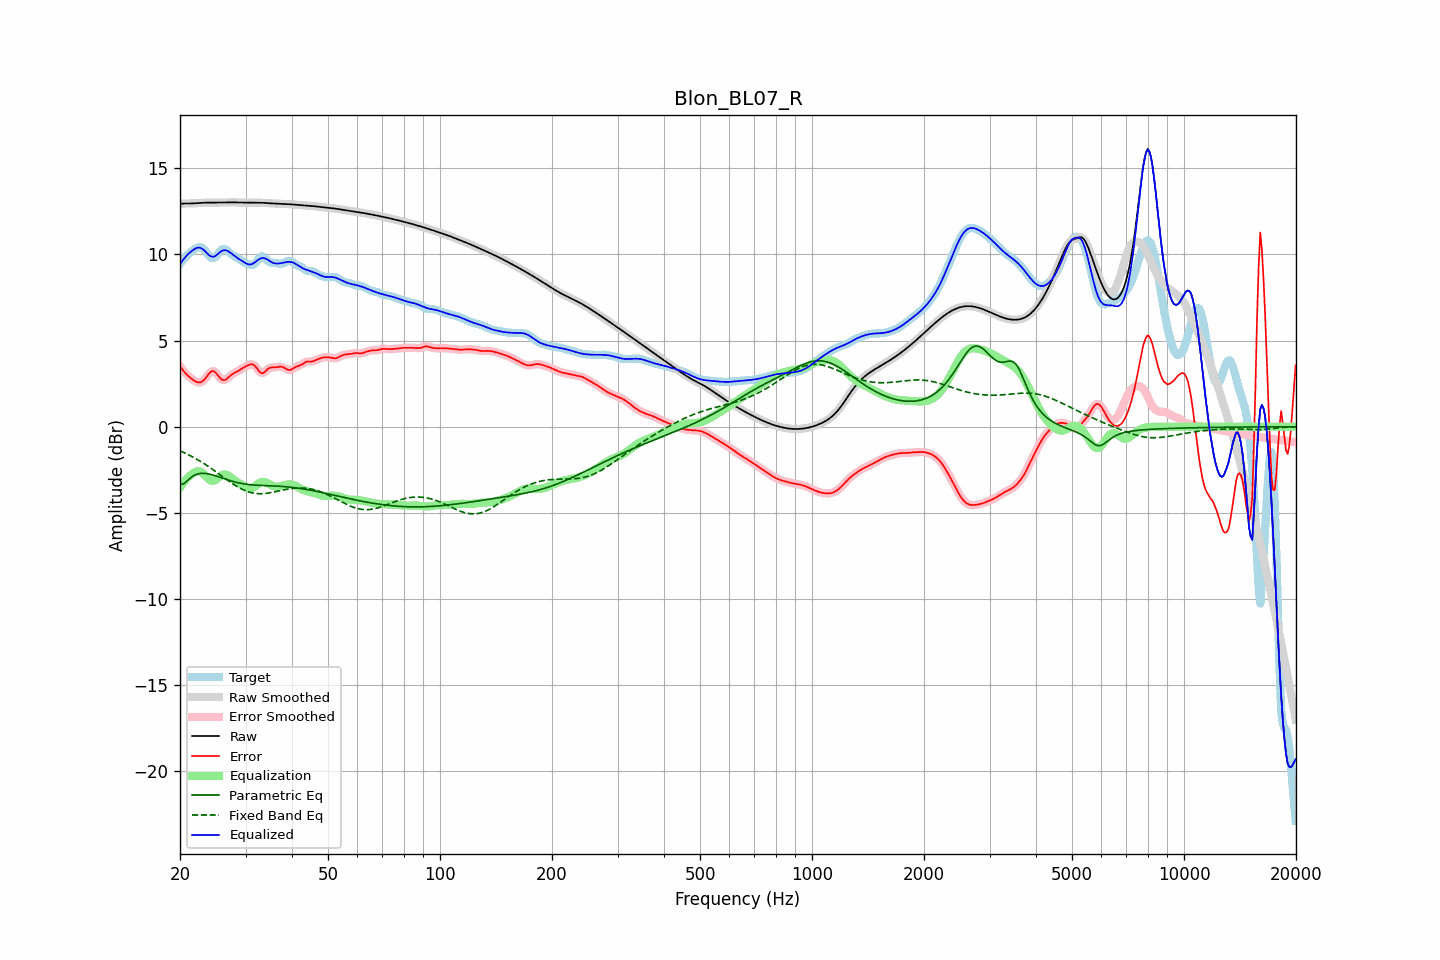

Values plotted in this chart, from the file beside it:
frequency, raw, error, smoothed, error_smoothed, equalization, parametric_eq, fixed_band_eq, equalized_raw, equalized_smoothed, target
20.00, 12.94, 3.51, 12.94, 3.51, -3.52, -3.34, -1.40, 9.42, 9.42, 9.44
20.20, 12.94, 3.38, 12.94, 3.38, -3.38, -3.34, -1.44, 9.56, 9.56, 9.56
20.40, 12.94, 3.26, 12.94, 3.26, -3.26, -3.33, -1.48, 9.69, 9.69, 9.69
20.61, 12.95, 3.14, 12.95, 3.15, -3.14, -3.26, -1.53, 9.81, 9.81, 9.80
20.81, 12.95, 3.05, 12.95, 3.05, -3.03, -3.19, -1.57, 9.91, 9.91, 9.90
21.02, 12.95, 2.96, 12.95, 2.96, -2.94, -3.10, -1.62, 10.01, 10.01, 9.99
21.23, 12.95, 2.87, 12.95, 2.87, -2.86, -3.01, -1.66, 10.09, 10.09, 10.08
21.44, 12.95, 2.80, 12.95, 2.80, -2.78, -2.94, -1.71, 10.17, 10.17, 10.16
21.66, 12.96, 2.73, 12.96, 2.73, -2.71, -2.87, -1.76, 10.24, 10.24, 10.23
21.87, 12.96, 2.66, 12.96, 2.66, -2.65, -2.82, -1.81, 10.31, 10.31, 10.30
22.09, 12.97, 2.61, 12.97, 2.61, -2.61, -2.77, -1.86, 10.36, 10.36, 10.36
22.31, 12.97, 2.58, 12.97, 2.58, -2.59, -2.74, -1.92, 10.39, 10.39, 10.39
22.54, 12.98, 2.57, 12.98, 2.56, -2.59, -2.72, -1.97, 10.39, 10.39, 10.41
22.76, 12.99, 2.58, 12.99, 2.58, -2.62, -2.71, -2.03, 10.37, 10.37, 10.41
22.99, 12.99, 2.63, 12.99, 2.63, -2.68, -2.70, -2.09, 10.31, 10.31, 10.36
23.22, 13.00, 2.72, 13.00, 2.72, -2.76, -2.71, -2.14, 10.24, 10.23, 10.28
23.45, 13.00, 2.82, 13.00, 2.83, -2.86, -2.71, -2.20, 10.14, 10.14, 10.18
23.69, 13.00, 2.95, 13.00, 2.95, -2.96, -2.73, -2.27, 10.04, 10.04, 10.05
23.92, 13.00, 3.07, 13.00, 3.08, -3.05, -2.75, -2.33, 9.96, 9.96, 9.93
24.16, 13.00, 3.18, 13.00, 3.17, -3.11, -2.77, -2.39, 9.89, 9.89, 9.83
24.40, 13.00, 3.23, 13.00, 3.22, -3.14, -2.79, -2.46, 9.86, 9.86, 9.78
24.65, 13.00, 3.21, 13.00, 3.21, -3.13, -2.82, -2.52, 9.87, 9.87, 9.79
24.89, 13.00, 3.16, 13.00, 3.15, -3.09, -2.85, -2.59, 9.91, 9.91, 9.85
25.14, 13.01, 3.05, 13.01, 3.05, -3.03, -2.88, -2.66, 9.98, 9.98, 9.96
25.39, 13.01, 2.93, 13.01, 2.93, -2.95, -2.91, -2.72, 10.06, 10.06, 10.08
25.65, 13.01, 2.82, 13.01, 2.82, -2.87, -2.94, -2.79, 10.14, 10.14, 10.19
25.91, 13.01, 2.73, 13.01, 2.74, -2.81, -2.97, -2.86, 10.20, 10.20, 10.28
26.16, 13.01, 2.70, 13.01, 2.70, -2.77, -3.00, -2.93, 10.24, 10.24, 10.31
26.43, 13.01, 2.72, 13.01, 2.72, -2.77, -3.03, -3.00, 10.24, 10.25, 10.30
26.69, 13.01, 2.77, 13.01, 2.77, -2.79, -3.06, -3.06, 10.22, 10.22, 10.25
26.96, 13.02, 2.85, 13.02, 2.85, -2.84, -3.09, -3.13, 10.18, 10.18, 10.16
27.23, 13.02, 2.94, 13.02, 2.93, -2.90, -3.12, -3.20, 10.12, 10.12, 10.08
27.50, 13.02, 3.02, 13.02, 3.01, -2.97, -3.15, -3.26, 10.05, 10.05, 10.00
27.77, 13.02, 3.08, 13.02, 3.07, -3.04, -3.18, -3.32, 9.97, 9.97, 9.94
28.05, 13.01, 3.13, 13.01, 3.12, -3.11, -3.20, -3.38, 9.90, 9.90, 9.89
28.33, 13.01, 3.17, 13.01, 3.17, -3.18, -3.23, -3.44, 9.83, 9.83, 9.84
28.62, 13.01, 3.22, 13.01, 3.22, -3.24, -3.25, -3.50, 9.77, 9.77, 9.79
28.90, 13.00, 3.28, 13.00, 3.28, -3.29, -3.27, -3.55, 9.71, 9.71, 9.73
29.19, 13.00, 3.34, 13.00, 3.34, -3.35, -3.29, -3.60, 9.65, 9.65, 9.66
29.48, 13.00, 3.40, 13.00, 3.40, -3.41, -3.31, -3.65, 9.59, 9.59, 9.60
29.78, 13.00, 3.46, 13.00, 3.46, -3.47, -3.32, -3.69, 9.53, 9.53, 9.54
30.08, 13.00, 3.51, 13.00, 3.51, -3.52, -3.33, -3.73, 9.48, 9.48, 9.49
30.38, 13.00, 3.55, 13.00, 3.55, -3.56, -3.35, -3.76, 9.44, 9.44, 9.45
30.68, 13.00, 3.59, 13.00, 3.59, -3.59, -3.36, -3.79, 9.41, 9.41, 9.41
30.99, 13.00, 3.61, 13.00, 3.62, -3.59, -3.37, -3.82, 9.41, 9.41, 9.39
31.30, 13.00, 3.63, 13.00, 3.61, -3.56, -3.38, -3.84, 9.44, 9.44, 9.37
31.61, 13.00, 3.58, 13.00, 3.57, -3.50, -3.38, -3.86, 9.50, 9.50, 9.42
31.93, 13.00, 3.49, 13.00, 3.48, -3.43, -3.39, -3.87, 9.57, 9.57, 9.51
32.24, 13.00, 3.37, 13.00, 3.37, -3.36, -3.40, -3.88, 9.64, 9.64, 9.63
32.57, 13.00, 3.24, 13.00, 3.25, -3.29, -3.40, -3.89, 9.71, 9.71, 9.76
32.89, 13.00, 3.15, 13.00, 3.15, -3.24, -3.41, -3.89, 9.76, 9.76, 9.85
33.22, 12.99, 3.10, 12.99, 3.11, -3.21, -3.41, -3.88, 9.78, 9.78, 9.89
33.55, 12.99, 3.13, 12.99, 3.13, -3.20, -3.41, -3.88, 9.79, 9.78, 9.86
33.89, 12.98, 3.20, 12.98, 3.20, -3.22, -3.42, -3.87, 9.76, 9.76, 9.78
34.23, 12.97, 3.29, 12.97, 3.29, -3.26, -3.42, -3.86, 9.72, 9.72, 9.68
34.57, 12.97, 3.38, 12.97, 3.37, -3.31, -3.42, -3.85, 9.66, 9.66, 9.59
34.92, 12.96, 3.42, 12.96, 3.41, -3.36, -3.43, -3.83, 9.60, 9.60, 9.54
35.27, 12.96, 3.44, 12.96, 3.44, -3.41, -3.43, -3.81, 9.55, 9.55, 9.52
35.62, 12.95, 3.44, 12.95, 3.44, -3.45, -3.43, -3.80, 9.51, 9.51, 9.52
35.97, 12.95, 3.44, 12.95, 3.44, -3.47, -3.44, -3.78, 9.48, 9.48, 9.51
... 635 more rows
